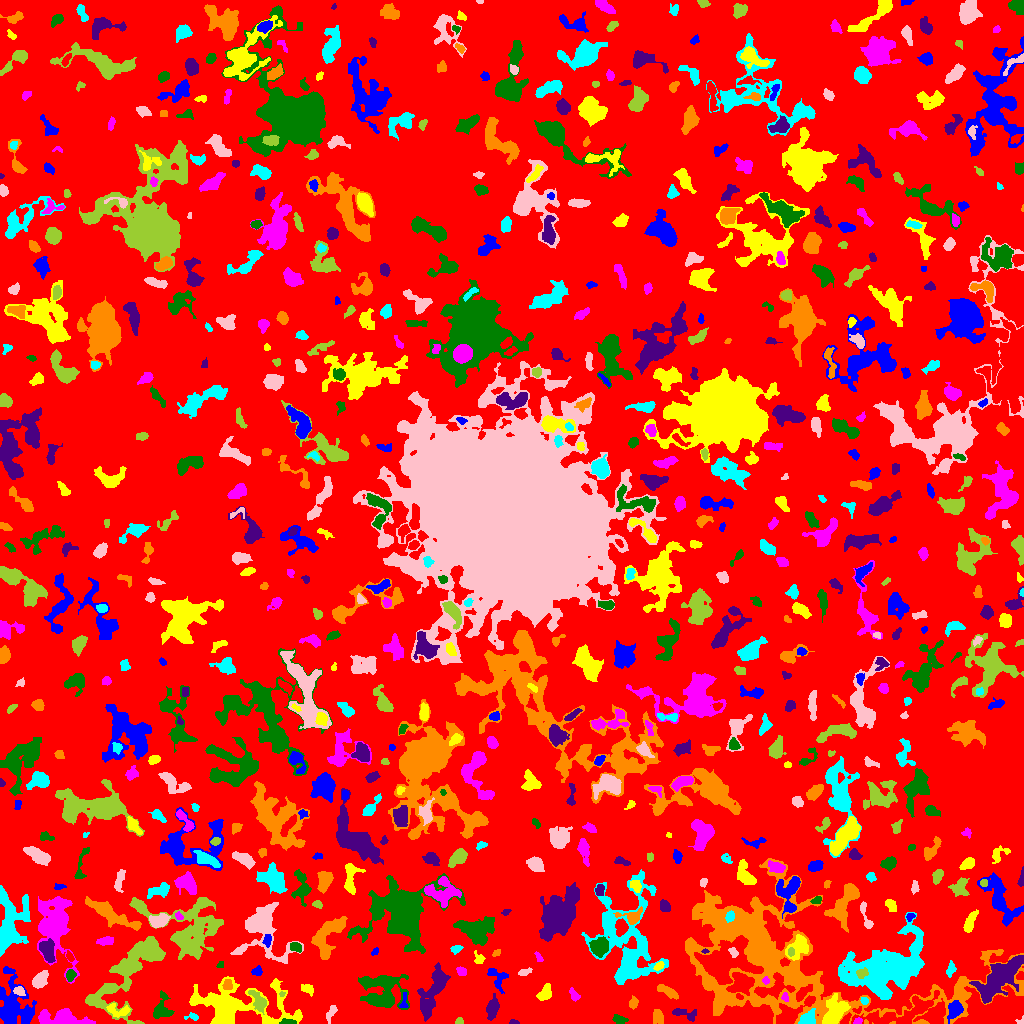

The table this chart was drawn from, first rows:
ID, X, Y, A, B, theta, total_flux, mu_max, mu_median, mu_mean, R_fwhm, R_e, R10, R90, x_start, x_end, y_start, y_end, area, greylevel
0, 516.3, 504.3, 302.9, 299.7, 0.1197, 1699758, 11.0, 2.0, 2.277, 79.39, 243.5, 95.76, 381.3, 0, 1023, 0, 1023, 746644, 2.277
1, 26.84, 8.304, 3.386, 1.858, 1.312, 227.0, 5.0, 2.0, 1.681, 3.613, 3.192, 1.262, 5.015, 22, 32, 0, 15, 135, 8.681
2, 834.8, 11.85, 6.983, 4.527, 1.085, 2838, 15.0, 5.0, 5.722, 6.18, 6.604, 2.459, 10.66, 822, 850, 0, 30, 496, 11.72
3, 858, 2.4, 1.921, 1.262, 0.3815, 45.0, 2.0, 1.0, 0.8491, 3.241, 1.871, 0.7979, 2.985, 853, 862, 0, 6, 53, 10.85
4, 287.7, 1.386, 4.401, 1.282, -0.03188, 153.0, 4.0, 2.0, 1.913, 3.989, 2.821, 1.128, 4.334, 279, 296, 0, 5, 80, 9.912
5, 514.0, 1.039, 2.23, 1.013, -0.08989, 51.0, 3.0, 1.0, 1.186, 2.111, 1.784, 0.5642, 2.877, 509, 519, 0, 4, 43, 6.186
6, 920.3, 0.6, 1.643, 0.7, 0.004526, 40.0, 4.0, 1.0, 1.6, 1.954, 1.262, 0.0, 2.034, 916, 925, 0, 3, 25, 8.6
7, 192.5, 6.57, 3.858, 1.719, -0.05865, 128.0, 4.0, 2.0, 1.707, 3.478, 2.706, 0.9772, 4.37, 184, 198, 3, 11, 75, 6.707
8, 1021, 1.775, 2.307, 1.162, 1.032, 40.0, 4.0, 1.0, 0.9302, 1.784, 1.493, 0.0, 2.523, 1015, 1023, 0, 8, 43, 5.93
9, 459.4, 1.84, 2.06, 1.615, 0.02101, 131.0, 5.0, 2.5, 2.519, 2.877, 2.185, 0.7979, 3.385, 455, 463, 0, 6, 52, 8.519
10, 902.6, 9.425, 20.14, 5.531, 0.2537, 2507, 10.0, 2.0, 2.97, 6.979, 8.482, 3.038, 14, 851, 939, 0, 33, 844, 8.97
11, 954.7, 13.91, 4.376, 3.146, 1.126, 799.0, 8.0, 3.0, 3.444, 5.528, 4.549, 1.871, 7.356, 947, 963, 0, 23, 232, 10.44
12, 117.9, 13.24, 6.587, 3.107, -0.1929, 383.0, 4.0, 2.0, 2.016, 6.408, 4.442, 1.693, 6.864, 106, 130, 6, 20, 190, 8.016
13, 62.06, 4.919, 12.71, 3.577, -0.0734, 1882, 9.0, 3.0, 3.505, 6.794, 7.001, 2.646, 11.14, 38, 95, 0, 15, 537, 8.505
14, 619.5, 3.797, 3.759, 2.071, -0.2735, 187.0, 3.0, 2.0, 1.685, 4.478, 3.478, 1.382, 5.323, 612, 628, 0, 9, 111, 7.685
15, 684.8, 9.381, 7.657, 2.579, -0.2615, 328.0, 4.0, 2.0, 1.812, 5.382, 4.107, 1.596, 6.84, 672, 696, 2, 15, 181, 5.812
16, 657.8, 6.529, 3.785, 2.65, -1.347, 425.0, 6.0, 3.0, 2.872, 5.352, 4.029, 1.596, 6.103, 653, 663, 0, 14, 148, 6.872
17, 807.4, 4.731, 4.015, 2.914, 0.6187, 542.0, 6.0, 3.0, 2.808, 5.726, 4.184, 1.693, 6.482, 798, 815, 0, 15, 193, 10.81
18, 330.9, 10.59, 4.917, 1.835, 1.128, 241.0, 4.0, 2.0, 2.06, 5.293, 3.613, 1.493, 5.352, 326, 337, 0, 18, 117, 7.06
19, 258.5, 22.25, 6.486, 3.09, -1.035, 728.0, 6.0, 3.0, 3.179, 6.979, 5.046, 1.954, 7.756, 248, 266, 9, 33, 229, 9.179
20, 598.4, 26.45, 6.702, 4.224, -1.054, 992.0, 7.0, 3.0, 3.1, 6.433, 5.726, 2.257, 8.704, 584, 608, 16, 40, 320, 8.1
21, 403.8, 20.97, 4.832, 1.714, 1.464, 103.0, 3.0, 1.0, 1.226, 2.646, 2.821, 0.9772, 4.583, 399, 408, 16, 31, 84, 7.226
22, 232.2, 16.5, 22.11, 9.274, -0.04898, 9694, 32.0, 3.0, 5.02, 7.225, 8.992, 3.192, 19.94, 189, 302, 0, 47, 1931, 9.02
23, 785, 26.12, 2.14, 1.604, -1.528, 90.0, 3.0, 1.0, 1.552, 2.932, 2.257, 0.7979, 3.656, 781, 788, 22, 31, 58, 9.552
24, 161.9, 15.43, 7.592, 4.686, 1.422, 628.0, 5.0, 2.0, 2.188, 5.917, 5.47, 2.185, 8.425, 153, 174, 5, 33, 287, 6.188
25, 492.7, 14.84, 4.635, 2.425, 1.335, 848.0, 12.0, 3.0, 3.655, 4.297, 3.989, 1.493, 6.794, 486, 499, 3, 30, 232, 8.655
26, 633.3, 20.65, 3.004, 2.122, 1.41, 300.0, 6.0, 3.0, 3.158, 4.618, 3.241, 1.262, 4.918, 629, 638, 14, 28, 95, 8.158
27, 864.2, 22.87, 1.937, 1.52, -0.499, 76.0, 3.0, 1.0, 1.357, 2.764, 2.185, 0.7979, 3.478, 860, 868, 19, 26, 56, 8.357
28, 19.33, 32.57, 2.709, 2.044, -0.5445, 243.0, 5.0, 2.0, 2.585, 3.785, 2.932, 1.128, 4.618, 13, 25, 28, 37, 94, 9.585
29, 281.9, 29.56, 1.432, 1.234, 0.3314, 57.0, 4.0, 2.0, 1.9, 2.459, 1.596, 0.5642, 2.523, 279, 285, 27, 32, 30, 8.9
30, 802.4, 30.29, 4.958, 1.992, 0.7576, 424.0, 8.0, 2.0, 2.554, 3.656, 3.568, 1.262, 6.129, 796, 812, 22, 39, 166, 10.55
31, 496.8, 46.01, 6.646, 3.962, -1.004, 454.0, 5.0, 2.0, 2.0, 4.549, 4.442, 1.693, 7.356, 487, 508, 30, 55, 227, 7.0
32, 544.8, 29.44, 4.137, 2.806, 0.8196, 368.0, 5.0, 2.0, 2.022, 4.618, 3.989, 1.493, 6.383, 536, 551, 23, 40, 182, 7.022
33, 574.3, 28.27, 3.426, 1.862, -1.005, 171.0, 4.0, 2.0, 1.745, 3.989, 2.985, 1.128, 4.853, 569, 580, 22, 36, 98, 8.745
34, 381.8, 31.75, 11.26, 9.498, -0.315, 2605, 7.0, 2.0, 2.602, 9.591, 9.508, 3.827, 15.29, 358, 409, 14, 49, 1001, 6.602
35, 1000, 46.77, 14.04, 5.894, 0.7822, 3265, 10.0, 3.0, 2.993, 8.556, 9.305, 3.385, 15.45, 969, 1023, 20, 68, 1091, 8.993
36, 668.1, 31.71, 6.078, 1.977, -0.4891, 519.0, 6.0, 3.0, 2.836, 5.698, 4.334, 1.784, 6.699, 657, 678, 24, 39, 183, 7.836
37, 886.9, 54.49, 21.35, 11.95, 0.3891, 16398, 18.0, 5.0, 5.647, 13.7, 15.79, 5.809, 25.88, 838, 924, 24, 111, 2904, 9.647
38, 39.95, 43.75, 4.61, 2.752, 0.8799, 1188, 11.0, 5.0, 5.4, 5.698, 4.549, 1.871, 7.159, 32, 48, 35, 53, 220, 10.4
39, 108.6, 35.5, 1.452, 1.118, 0.0, 32.0, 2.0, 1.0, 0.7619, 2.764, 1.493, 0.5642, 2.523, 105, 113, 33, 38, 42, 10.76
40, 741, 39.64, 5.592, 5.216, 0.297, 2393, 13.0, 5.0, 5.766, 6.956, 6.507, 2.523, 10.17, 726, 754, 28, 51, 415, 12.77
41, 11.05, 17.7, 13.92, 6.672, 1.559, 3102, 12.0, 2.0, 3.485, 7.674, 8.137, 3.038, 14.18, 0, 36, 0, 57, 890, 7.485
42, 307.4, 34.59, 3.311, 2.197, -0.4598, 347.0, 6.0, 3.0, 3.071, 4.442, 3.338, 1.262, 5.293, 301, 313, 27, 39, 113, 8.071
43, 765.5, 43.09, 1.719, 1.556, 1.553, 106.0, 5.0, 2.0, 2.078, 2.459, 2.034, 0.7979, 3.338, 762, 769, 39, 47, 51, 12.08
44, 70.48, 48.1, 2.703, 2.162, 1.235, 175.0, 4.0, 2.0, 1.716, 4.222, 3.09, 1.128, 4.886, 66, 76, 42, 54, 102, 7.716
45, 433.4, 32.73, 13.66, 4.567, 1.145, 2322, 9.0, 3.0, 3.163, 6.628, 8.156, 2.932, 13.32, 417, 450, 2, 61, 734, 7.163
46, 227.4, 39.28, 2.579, 2.157, 1.451, 114.0, 2.0, 1.0, 1.188, 4.853, 2.985, 1.262, 4.442, 222, 232, 34, 44, 96, 9.188
47, 950.4, 53.83, 3.591, 1.91, 1.297, 186.0, 4.0, 2.0, 1.706, 4.222, 3.09, 1.128, 5.015, 946, 956, 46, 63, 109, 6.706
48, 524.4, 51.35, 3.665, 1.639, 0.3222, 121.0, 2.0, 1.0, 1.44, 5.046, 3.09, 1.382, 4.618, 518, 532, 48, 56, 84, 6.44
49, 861.9, 50.1, 3.158, 2.481, 0.573, 491.0, 8.0, 5.0, 4.721, 5.232, 3.613, 1.493, 5.232, 856, 868, 45, 56, 104, 16.72
50, 299.7, 55.41, 2.598, 1.349, 0.6779, 95.0, 5.0, 1.0, 1.759, 2.034, 2.111, 0.7979, 3.656, 296, 306, 52, 60, 54, 7.759
51, 256.7, 52.14, 2.279, 1.805, 0.3852, 227.0, 6.0, 2.0, 2.58, 3.523, 2.523, 0.9772, 4.029, 251, 262, 48, 58, 88, 7.58
52, 658.8, 57.54, 2.573, 1.667, 0.6331, 177.0, 5.0, 2.0, 2.36, 3.241, 2.646, 1.128, 4.146, 653, 664, 53, 62, 75, 9.36
53, 461.2, 52.43, 2.322, 1.916, -0.834, 92.0, 3.0, 1.0, 1.095, 2.706, 2.394, 0.9772, 4.029, 456, 466, 48, 57, 84, 7.095
54, 220.6, 58.25, 2.065, 1.586, 0.6911, 52.0, 2.0, 1.0, 1.156, 3.568, 2.034, 0.7979, 3.29, 216, 223, 56, 62, 45, 6.156
55, 47.94, 70.78, 6.144, 2.855, -1.29, 447.0, 5.0, 1.0, 1.596, 4.334, 4.72, 1.784, 7.838, 39, 55, 61, 85, 280, 8.596
56, 327.4, 86.68, 12.62, 5.752, 1.042, 1997, 7.0, 3.0, 3.03, 8.575, 8.156, 3.192, 12.68, 311, 347, 64, 107, 659, 7.03
57, 626.2, 84.42, 27.75, 15.99, -1.461, 8161, 8.0, 3.0, 3.133, 16.68, 16.43, 6.283, 25.88, 581, 668, 39, 154, 2605, 7.133
58, 733.2, 71.2, 2.761, 1.903, -0.8596, 116.0, 3.0, 1.0, 1.506, 3.478, 2.877, 0.9772, 4.442, 728, 738, 66, 76, 77, 6.506
59, 790.8, 71.74, 2.075, 1.551, 1.475, 121.0, 5.0, 2.0, 2.123, 2.646, 2.326, 0.7979, 3.656, 788, 794, 67, 76, 57, 16.12
... 712 more rows
